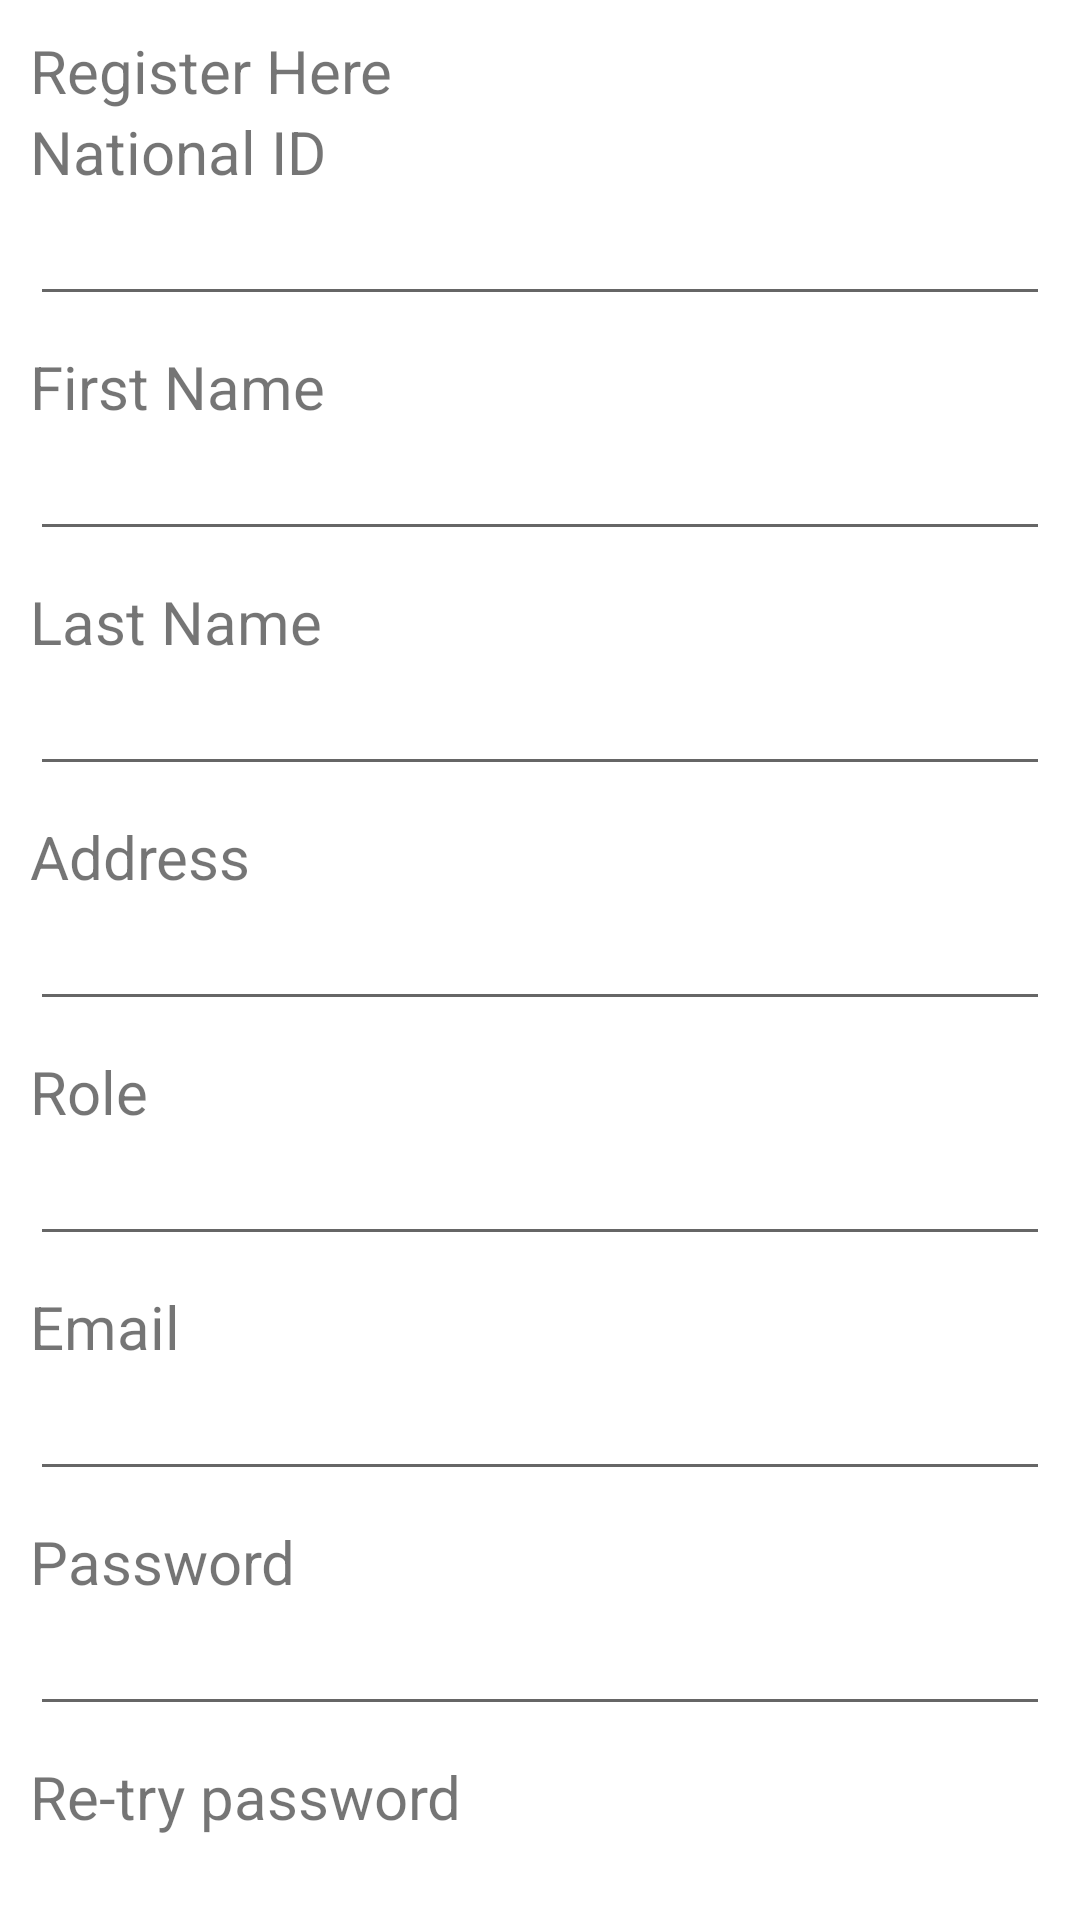

This screen was rendered from an Android layout file. Write that file and the resources it references.
<!-- AndroidManifest.xml: application theme Theme.Simcard -->
<!-- res/layout/activity_register.xml -->
<?xml version="1.0" encoding="utf-8"?>
<LinearLayout
    android:layout_width="match_parent"
    android:layout_height="match_parent"
    android:orientation="vertical"
    android:padding="10dp"
    tools:context=".Login"
    xmlns:android="http://schemas.android.com/apk/res/android"
    xmlns:app="http://schemas.android.com/apk/res-auto"
    xmlns:tools="http://schemas.android.com/tools">

    <TextView
        android:layout_width="wrap_content"
        android:layout_height="wrap_content"
        android:textSize="20dp"
        android:text="Register Here"/>



    <TextView
        android:layout_width="wrap_content"
        android:layout_height="wrap_content"
        android:textSize="20dp"
        android:text="National ID"/>

    <EditText
        android:id="@+id/editNID"
        android:layout_width="match_parent"
        android:layout_marginBottom="10dp"
        android:layout_height="wrap_content"
        tools:ignore="InvalidId" />

    <TextView
        android:layout_width="wrap_content"
        android:layout_height="wrap_content"
        android:textSize="20dp"
        android:text="First Name"/>

    <EditText
        android:id="@+id/editFname"
        android:layout_width="match_parent"
        android:layout_marginBottom="10dp"
        android:layout_height="wrap_content"
        tools:ignore="InvalidId" />

    <TextView
        android:layout_width="wrap_content"
        android:layout_height="wrap_content"
        android:textSize="20dp"
        android:text="Last Name"/>

    <EditText
        android:id="@+id/editLname"
        android:layout_width="match_parent"
        android:layout_marginBottom="10dp"
        android:layout_height="wrap_content"
        tools:ignore="InvalidId" />

    <TextView
        android:layout_width="wrap_content"
        android:layout_height="wrap_content"
        android:textSize="20dp"
        android:text="Address"/>

    <EditText
        android:id="@+id/editAddress"
        android:layout_width="match_parent"
        android:layout_marginBottom="10dp"
        android:layout_height="wrap_content"
        tools:ignore="InvalidId" />

    <TextView
        android:layout_width="wrap_content"
        android:layout_height="wrap_content"
        android:textSize="20dp"
        android:text="Role"/>

    <EditText
        android:id="@+id/editRole"
        android:layout_width="match_parent"
        android:layout_marginBottom="10dp"
        android:layout_height="wrap_content"
        tools:ignore="InvalidId" />

    <TextView
        android:layout_width="wrap_content"
        android:layout_height="wrap_content"
        android:textSize="20dp"
        android:text="Email"/>

    <EditText
        android:id="@+id/editEmail"
        android:layout_width="match_parent"
        android:layout_marginBottom="10dp"
        android:layout_height="wrap_content"
        tools:ignore="InvalidId" />

    <TextView
        android:layout_width="wrap_content"
        android:layout_height="wrap_content"
        android:textSize="20dp"
        android:text="Password"/>

    <EditText
        android:layout_width="match_parent"
        android:layout_height="wrap_content"
        android:id="@+id/editPass"
        android:layout_marginBottom="10dp"
        android:inputType="textPassword"
        tools:ignore="InvalidId" />

    <TextView
        android:layout_width="wrap_content"
        android:layout_height="wrap_content"
        android:textSize="20dp"
        android:text="Re-try password"/>

    <EditText
        android:id="@+id/editRetrypass"
        android:layout_width="match_parent"
        android:layout_marginBottom="10dp"
        android:inputType="textPassword"
        android:layout_height="wrap_content"
        tools:ignore="InvalidId" />

    <Button
        android:id="@+id/btnReg"
        android:layout_width="match_parent"
        android:layout_height="wrap_content"
        android:text="REGISTER"/>
</LinearLayout>
<!-- resources referenced by this layout -->
<resources>
  <style name="Theme.Simcard" parent="Theme.MaterialComponents.DayNight.DarkActionBar">
          
          <item name="colorPrimary">@color/purple_500</item>
          <item name="colorPrimaryVariant">@color/purple_700</item>
          <item name="colorOnPrimary">@color/white</item>
          
          <item name="colorSecondary">@color/teal_200</item>
          <item name="colorSecondaryVariant">@color/teal_700</item>
          <item name="colorOnSecondary">@color/black</item>
          
          <item name="android:statusBarColor" tools:targetApi="l">?attr/colorPrimaryVariant</item>
          
      </style>
  <!-- not gathered from this repository: default colours our renderer supplied (Android Studio template values) -->
  <color name="purple_500">#FF6200EE</color>
  <color name="purple_700">#FF3700B3</color>
  <color name="teal_200">#FF03DAC5</color>
  <color name="teal_700">#FF018786</color>
  <color name="black">#FF000000</color>
  <color name="white">#FFFFFFFF</color>
</resources>
